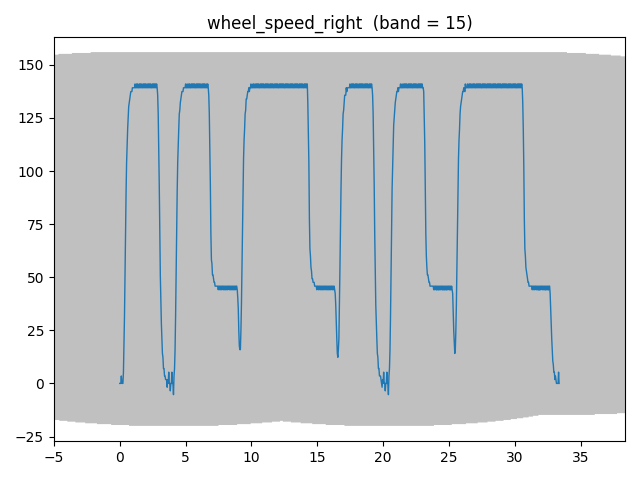

Values plotted in this chart, from the file beside it:
x, y
0.000000000000000000e+00, 0.000000000000000000e+00
4.000000000000000083e-02, 0.000000000000000000e+00
8.000000000000000167e-02, 0.000000000000000000e+00
1.199999999999999956e-01, 3.500000000000000000e+00
1.600000000000000033e-01, 0.000000000000000000e+00
2.000000000000000111e-01, 0.000000000000000000e+00
2.399999999999999911e-01, 0.000000000000000000e+00
2.800000000000000266e-01, 5.300000000000000711e+00
3.200000000000000067e-01, 1.760000000000000142e+01
3.599999999999999867e-01, 3.170000000000000284e+01
4.000000000000000222e-01, 5.110000000000000142e+01
4.400000000000000022e-01, 7.220000000000000284e+01
4.799999999999999822e-01, 8.990000000000000568e+01
5.200000000000000178e-01, 1.040000000000000000e+02
5.600000000000000533e-01, 1.128000000000000114e+02
5.999999999999999778e-01, 1.198000000000000114e+02
6.400000000000000133e-01, 1.251000000000000085e+02
6.800000000000000488e-01, 1.304000000000000057e+02
7.199999999999999734e-01, 1.322000000000000171e+02
7.600000000000000089e-01, 1.339000000000000057e+02
8.000000000000000444e-01, 1.357000000000000171e+02
8.399999999999999689e-01, 1.374000000000000057e+02
8.800000000000000044e-01, 1.374000000000000057e+02
9.200000000000000400e-01, 1.374000000000000057e+02
9.599999999999999645e-01, 1.392000000000000171e+02
1.000000000000000000e+00, 1.392000000000000171e+02
1.040000000000000036e+00, 1.392000000000000171e+02
1.080000000000000071e+00, 1.392000000000000171e+02
1.120000000000000107e+00, 1.392000000000000171e+02
1.159999999999999920e+00, 1.410000000000000000e+02
1.199999999999999956e+00, 1.392000000000000171e+02
1.239999999999999991e+00, 1.392000000000000171e+02
1.280000000000000027e+00, 1.410000000000000000e+02
1.320000000000000062e+00, 1.392000000000000171e+02
1.360000000000000098e+00, 1.410000000000000000e+02
1.399999999999999911e+00, 1.392000000000000171e+02
1.439999999999999947e+00, 1.392000000000000171e+02
1.479999999999999982e+00, 1.410000000000000000e+02
1.520000000000000018e+00, 1.392000000000000171e+02
1.560000000000000053e+00, 1.410000000000000000e+02
1.600000000000000089e+00, 1.392000000000000171e+02
1.639999999999999902e+00, 1.410000000000000000e+02
1.679999999999999938e+00, 1.392000000000000171e+02
1.719999999999999973e+00, 1.392000000000000171e+02
1.760000000000000009e+00, 1.410000000000000000e+02
1.800000000000000044e+00, 1.392000000000000171e+02
1.840000000000000080e+00, 1.410000000000000000e+02
1.879999999999999893e+00, 1.392000000000000171e+02
1.919999999999999929e+00, 1.410000000000000000e+02
1.959999999999999964e+00, 1.392000000000000171e+02
2.000000000000000000e+00, 1.410000000000000000e+02
2.040000000000000036e+00, 1.392000000000000171e+02
2.080000000000000071e+00, 1.392000000000000171e+02
2.120000000000000107e+00, 1.410000000000000000e+02
2.160000000000000142e+00, 1.392000000000000171e+02
2.200000000000000178e+00, 1.410000000000000000e+02
2.240000000000000213e+00, 1.392000000000000171e+02
2.279999999999999805e+00, 1.410000000000000000e+02
2.319999999999999840e+00, 1.392000000000000171e+02
2.359999999999999876e+00, 1.410000000000000000e+02
... 775 more rows
